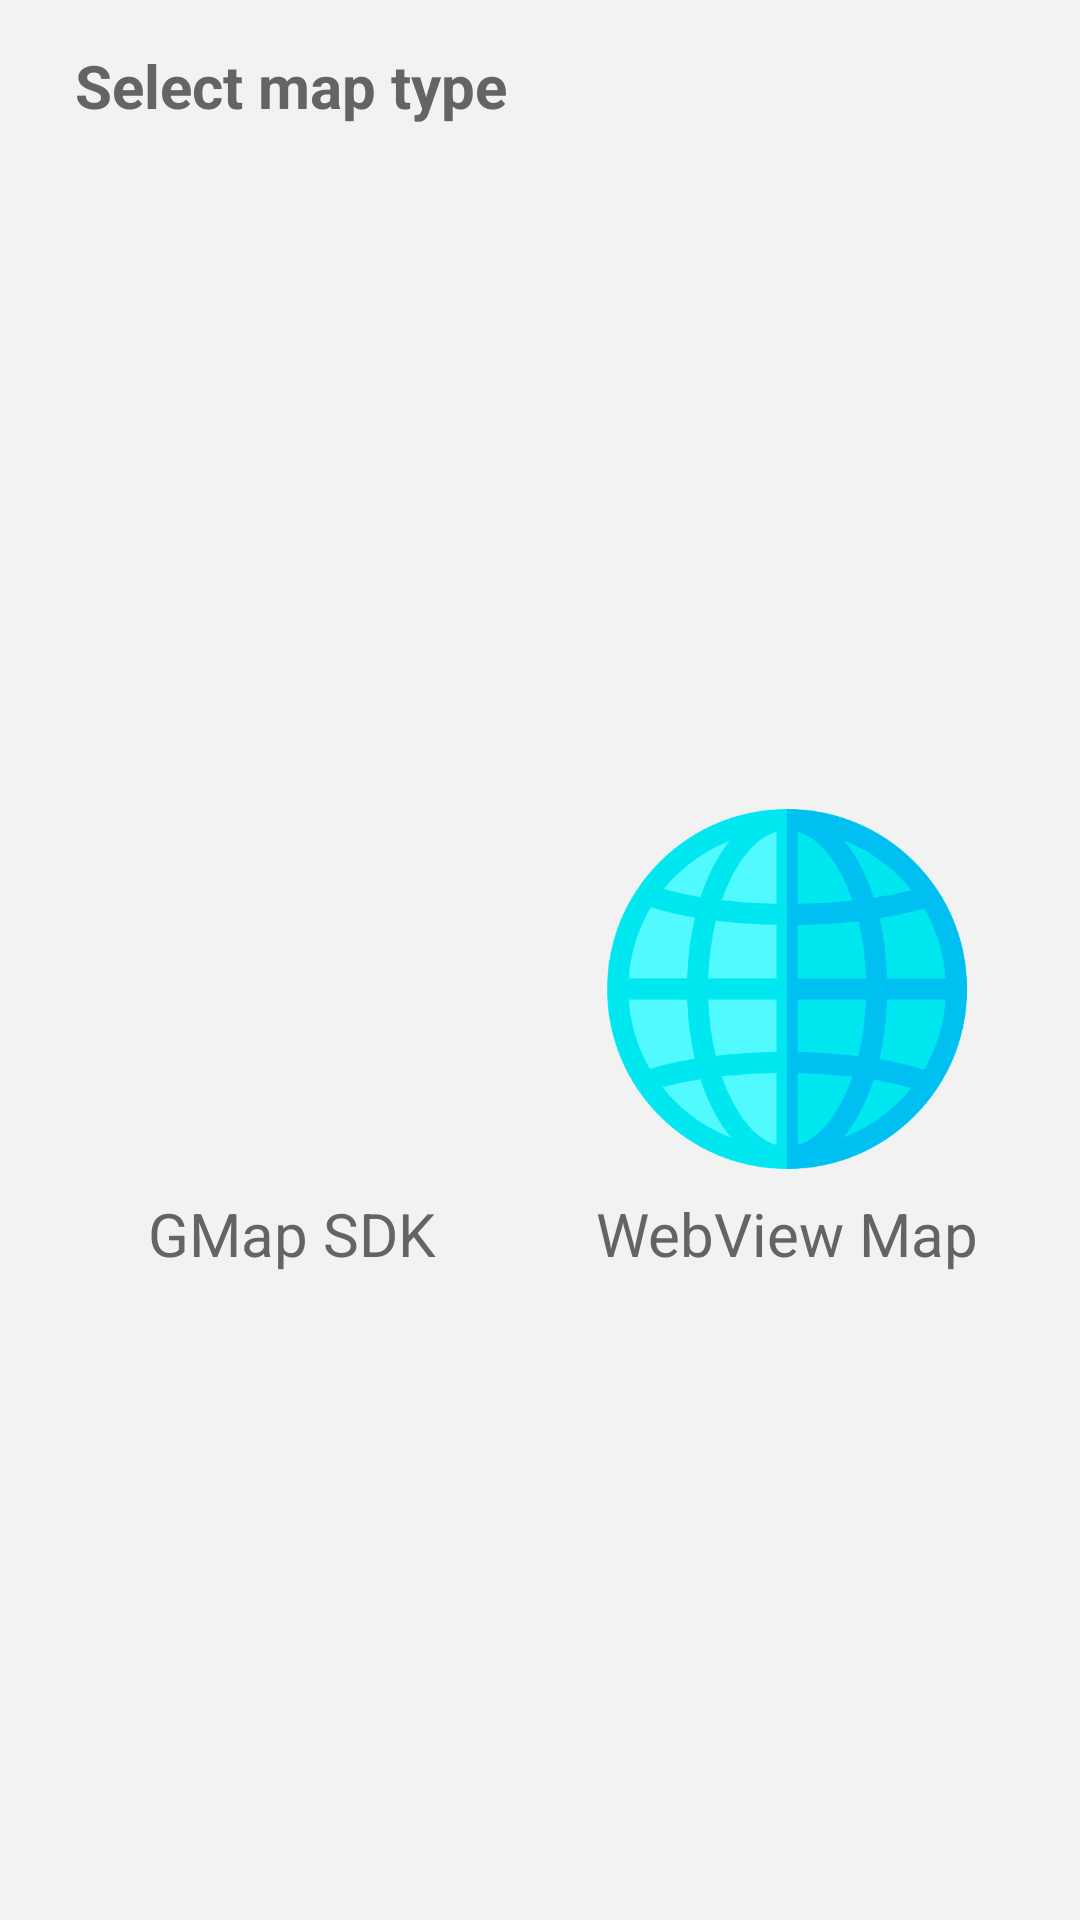

Produce the Android XML layout that renders to this screen, including the resource entries it uses.
<!-- AndroidManifest.xml: application theme Theme.AndroidTestApplication -->
<!-- res/layout/pop_up_selection.xml -->
<?xml version="1.0" encoding="utf-8"?>
<androidx.constraintlayout.widget.ConstraintLayout xmlns:android="http://schemas.android.com/apk/res/android"
    android:layout_width="match_parent"
    android:layout_height="wrap_content"
    android:background="@color/background"
    android:paddingTop="@dimen/popup_padding_vertical"
    android:paddingBottom="@dimen/popup_padding_vertical"
    android:paddingEnd="@dimen/popup_padding_horizontal"
    android:paddingStart="@dimen/popup_padding_horizontal"
    xmlns:app="http://schemas.android.com/apk/res-auto">

    <TextView
        android:id="@+id/titlePopUp"
        android:layout_width="match_parent"
        android:layout_height="wrap_content"
        app:layout_constraintEnd_toEndOf="parent"
        app:layout_constraintBottom_toBottomOf="parent"
        app:layout_constraintTop_toTopOf="parent"
        app:layout_constraintStart_toStartOf="parent"
        app:layout_constraintVertical_bias="0"
        android:text="@string/select_type_map"
        android:textColor="@color/txt_darked"
        android:textStyle="bold"
        android:padding="@dimen/padding_header_customer_name"
        android:textSize="@dimen/toolbar_title_text_size"
        />

    <LinearLayout
        android:layout_width="match_parent"
        app:layout_constraintEnd_toEndOf="parent"
        app:layout_constraintBottom_toBottomOf="parent"
        app:layout_constraintTop_toBottomOf="@id/titlePopUp"
        android:layout_marginTop="@dimen/margin_top_values"
        app:layout_constraintStart_toStartOf="parent"
        android:gravity="center"
        android:orientation="horizontal"

        android:layout_height="wrap_content">



    <LinearLayout
        android:layout_weight="1"
        android:layout_width="0dp"
        android:id="@+id/mapSdkBtn"
        android:gravity="center"
        android:orientation="vertical"
        android:padding="@dimen/padding_header_customer_name"
        android:layout_height="wrap_content">

       <ImageView

           android:layout_width="@dimen/loading_popup_size"
           android:layout_height="@dimen/loading_popup_size"
           app:srcCompat="@drawable/google_maps"
           />

        <TextView
            android:padding="@dimen/text_popup_padding"
            android:layout_width="wrap_content"
            android:layout_height="wrap_content"
            android:textAlignment="center"
            android:textStyle="normal"
            android:textColor="@color/txt_darked"
            android:text="@string/gmapSdk"
            android:textSize="@dimen/text_popup_size"
            android:ellipsize="end"
            android:maxLines="2"
            />

    </LinearLayout>


        <LinearLayout
            android:layout_weight="1"
            android:id="@+id/webViewBtn"
            android:layout_width="0dp"
            android:gravity="center"
            android:orientation="vertical"
            android:padding="@dimen/padding_header_customer_name"
            android:layout_height="wrap_content">

            <ImageView
                android:layout_width="@dimen/loading_popup_size"
                android:layout_height="@dimen/loading_popup_size"
                app:srcCompat="@drawable/web"
                />

            <TextView
                android:padding="@dimen/text_popup_padding"
                android:layout_width="wrap_content"
                android:layout_height="wrap_content"
                android:textAlignment="center"
                android:textStyle="normal"
                android:textColor="@color/txt_darked"
                android:text="@string/web_selection"
                android:textSize="@dimen/text_popup_size"
                android:ellipsize="end"
                android:maxLines="2"
                />

        </LinearLayout>

    </LinearLayout>
</androidx.constraintlayout.widget.ConstraintLayout>
<!-- resources referenced by this layout -->
<resources>
  <color name="background">#F2F2F2</color>
  <color name="txt_darked">#646464</color>
  <dimen name="loading_popup_size">120dp</dimen>
  <dimen name="margin_top_values">15dp</dimen>
  <dimen name="padding_header_customer_name">10dp</dimen>
  <dimen name="popup_padding_horizontal">15dp</dimen>
  <dimen name="popup_padding_vertical">5dp</dimen>
  <dimen name="text_popup_padding">8dp</dimen>
  <dimen name="text_popup_size">20sp</dimen>
  <dimen name="toolbar_title_text_size">20sp</dimen>
  <!-- drawable web: png bitmap (drawable, 28914 bytes) -->
  <string name="gmapSdk">GMap SDK</string>
  <string name="select_type_map">Select map type</string>
  <string name="web_selection">WebView Map</string>
  <style name="Theme.AndroidTestApplication" parent="Theme.MaterialComponents.DayNight.NoActionBar">
          
          <item name="colorPrimary">@color/primary</item>
          <item name="colorPrimaryVariant">@color/primaryDark</item>
          <item name="colorOnPrimary">@color/white</item>
          
          <item name="colorSecondary">@color/primaryDark</item>
          <item name="colorSecondaryVariant">@color/accentColor</item>
          <item name="colorOnSecondary">@color/black</item>
          
          <item name="android:statusBarColor">?attr/colorPrimaryVariant</item>
          
      </style>
  <color name="primary">#3DCB01</color>
  <color name="primaryDark">#009900</color>
  <color name="white">#FFFFFFFF</color>
  <color name="accentColor">#7bff4c</color>
  <color name="black">#FF000000</color>
</resources>
